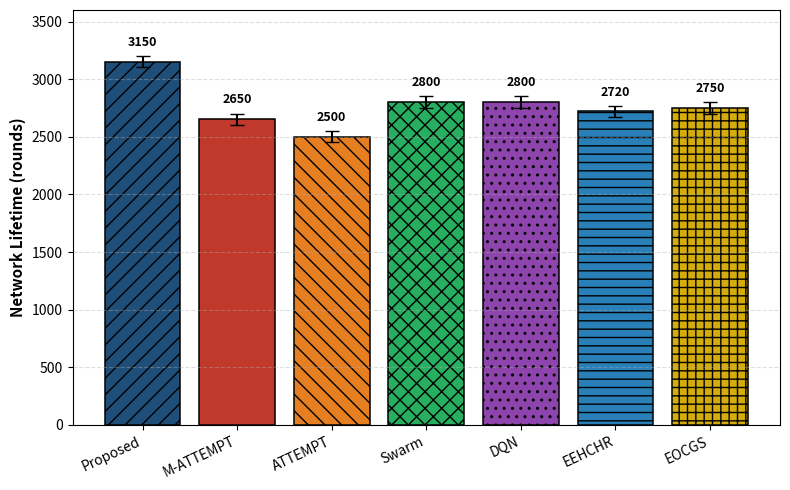
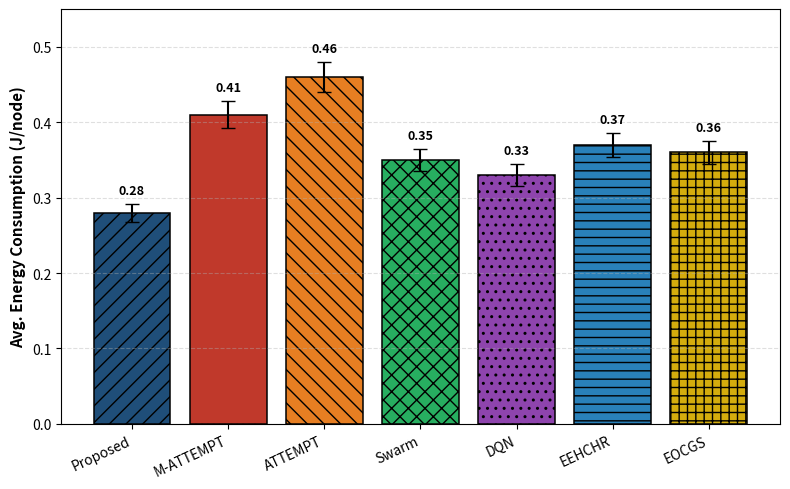
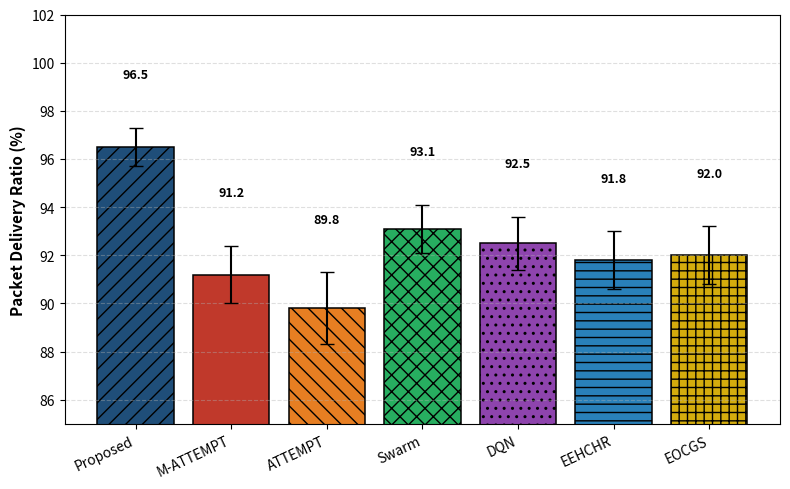
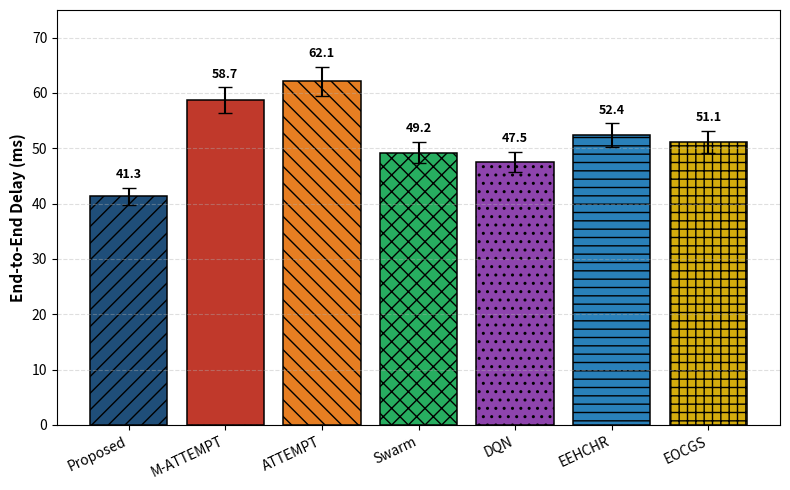
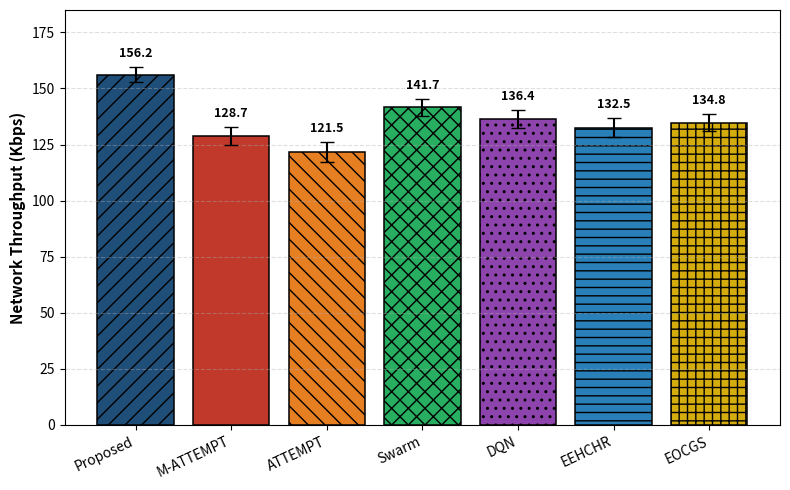
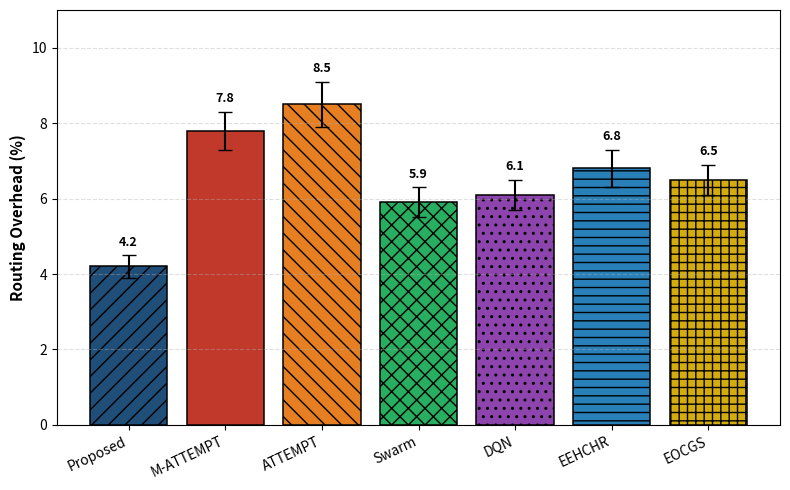
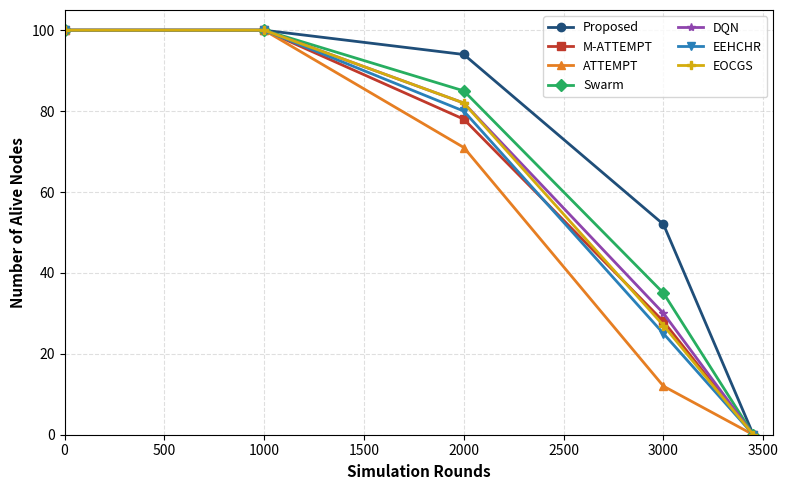
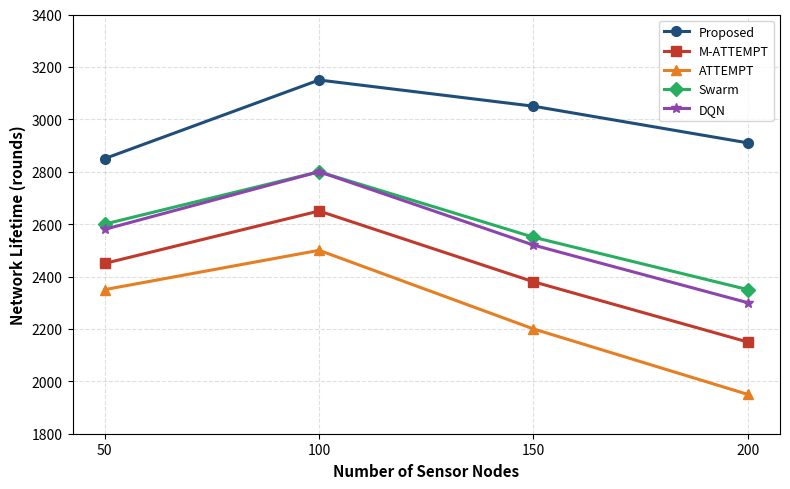

Recreate these plots in Python, in order.
import os
import numpy as np
import pandas as pd
import matplotlib.pyplot as plt

# Create output directory for figures
os.makedirs("figures", exist_ok=True)

# ==========================================
# 1. OFFICIAL BENCHMARK DATA (TABLE III & IV)
# ==========================================
protocols = ["Proposed", "M-ATTEMPT", "ATTEMPT", "Swarm", "DQN", "EEHCHR", "EOCGS"]

data_table3 = {
    "Protocol": protocols,
    "Lifetime_Rounds": [3150, 2650, 2500, 2800, 2800, 2720, 2750],
    "Lifetime_CI95": [47, 50, 48, 52, 50, 49, 50],
    "FND": [1850, 1420, 1350, 1580, 1620, 1510, 1540],
    "HND": [2780, 2180, 2050, 2410, 2350, 2290, 2320],
    "LND": [3450, 3000, 2710, 3040, 2980, 2950, 2980],
    "Energy_J_per_node": [0.28, 0.41, 0.46, 0.35, 0.33, 0.37, 0.36],
    "Energy_CI95": [0.012, 0.018, 0.020, 0.015, 0.014, 0.016, 0.015],
    "PDR_Percent": [96.5, 91.2, 89.8, 93.1, 92.5, 91.8, 92.0],
    "PDR_CI95": [0.8, 1.2, 1.5, 1.0, 1.1, 1.2, 1.2],
    "Delay_ms": [41.3, 58.7, 62.1, 49.2, 47.5, 52.4, 51.1],
    "Delay_CI95": [1.5, 2.3, 2.6, 1.9, 1.8, 2.1, 2.0],
    "Throughput_Kbps": [156.2, 128.7, 121.5, 141.7, 136.4, 132.5, 134.8],
    "Throughput_CI95": [3.5, 4.1, 4.5, 3.8, 4.0, 4.2, 3.9],
    "Overhead_Percent": [4.2, 7.8, 8.5, 5.9, 6.1, 6.8, 6.5],
    "Overhead_CI95": [0.3, 0.5, 0.6, 0.4, 0.4, 0.5, 0.4],
}

df_main = pd.DataFrame(data_table3)
df_main.to_csv("benchmark_results.csv", index=False)

# Table V: Ablation Study
ablation_data = {
    "Configuration": ["8D-CSS only", "TRA only", "CBRP only", "8D-CSS + TRA", "Full Framework"],
    "Lifetime_Rounds": [2680, 2850, 2720, 3020, 3150],
    "PDR_Percent": [92.1, 93.8, 91.5, 95.1, 96.5],
    "Energy_J": [0.36, 0.32, 0.38, 0.30, 0.28],
    "Delay_ms": [53.2, 48.5, 51.7, 44.8, 41.3],
}
pd.DataFrame(ablation_data).to_csv("ablation_study.csv", index=False)

# ==========================================
# 2. BAR CHARTS (FIGS. 2 - 7)
# ==========================================
colors = ["#1f4e79", "#c0392b", "#e67e22", "#27ae60", "#8e44ad", "#2980b9", "#d4ac0d"]
hatches = ["//", "", "\\\\", "xx", "..", "--", "++"]

def plot_bar_metric(values, errors, ylabel, filename, ylim=None, fmt="{:.1f}"):
    plt.figure(figsize=(8, 5))
    bars = plt.bar(
        protocols, values, yerr=errors, capsize=5,
        color=colors, edgecolor="black", linewidth=1.1
    )
    for bar, h in zip(bars, hatches):
        bar.set_hatch(h)
    for bar, val, err in zip(bars, values, errors):
        plt.text(
            bar.get_x() + bar.get_width() / 2,
            val + err + (max(values) * 0.02),
            fmt.format(val),
            ha="center", va="bottom", fontsize=9, fontweight="bold"
        )
    plt.ylabel(ylabel, fontsize=11, fontweight="bold")
    plt.xticks(rotation=25, ha="right", fontsize=10)
    if ylim:
        plt.ylim(ylim)
    plt.grid(axis="y", linestyle="--", alpha=0.4)
    plt.tight_layout()
    plt.savefig(f"figures/{filename}", dpi=300, bbox_inches="tight")
    plt.close()

plot_bar_metric(df_main["Lifetime_Rounds"], df_main["Lifetime_CI95"], "Network Lifetime (rounds)", "Fig2_Network_Lifetime.png", (0, 3600), "{:.0f}")
plot_bar_metric(df_main["Energy_J_per_node"], df_main["Energy_CI95"], "Avg. Energy Consumption (J/node)", "Fig3_Energy_Consumption.png", (0, 0.55), "{:.2f}")
plot_bar_metric(df_main["PDR_Percent"], df_main["PDR_CI95"], "Packet Delivery Ratio (%)", "Fig4_PDR.png", (85, 102), "{:.1f}")
plot_bar_metric(df_main["Delay_ms"], df_main["Delay_CI95"], "End-to-End Delay (ms)", "Fig5_Delay.png", (0, 75), "{:.1f}")
plot_bar_metric(df_main["Throughput_Kbps"], df_main["Throughput_CI95"], "Network Throughput (Kbps)", "Fig6_Throughput.png", (0, 185), "{:.1f}")
plot_bar_metric(df_main["Overhead_Percent"], df_main["Overhead_CI95"], "Routing Overhead (%)", "Fig7_Overhead.png", (0, 11), "{:.1f}")

# ==========================================
# 3. ALIVE NODES OVER ROUNDS (FIG. 8 - TABLE IV)
# ==========================================
rounds = [0, 1000, 2000, 3000, 3450]
alive_curves = {
    "Proposed": [100, 100, 94, 52, 0],
    "M-ATTEMPT": [100, 100, 78, 28, 0],
    "ATTEMPT": [100, 100, 71, 12, 0],
    "Swarm": [100, 100, 85, 35, 0],
    "DQN": [100, 100, 82, 30, 0],
    "EEHCHR": [100, 100, 80, 25, 0],
    "EOCGS": [100, 100, 82, 27, 0],
}
markers = ["o", "s", "^", "D", "*", "v", "P"]

plt.figure(figsize=(8, 5))
for (name, vals), col, m in zip(alive_curves.items(), colors, markers):
    plt.plot(rounds, vals, label=name, color=col, marker=m, linewidth=2, markersize=6)
plt.xlabel("Simulation Rounds", fontsize=11, fontweight="bold")
plt.ylabel("Number of Alive Nodes", fontsize=11, fontweight="bold")
plt.xlim(0, 3550)
plt.ylim(0, 105)
plt.legend(ncol=2, fontsize=9)
plt.grid(True, linestyle="--", alpha=0.4)
plt.tight_layout()
plt.savefig("figures/Fig8_Alive_Nodes.png", dpi=300, bbox_inches="tight")
plt.close()

# ==========================================
# 4. SCALABILITY ANALYSIS (FIG. 9)
# ==========================================
nodes_density = [50, 100, 150, 200]
scalability = {
    "Proposed": [2850, 3150, 3050, 2910],
    "M-ATTEMPT": [2450, 2650, 2380, 2150],
    "ATTEMPT": [2350, 2500, 2200, 1950],
    "Swarm": [2600, 2800, 2550, 2350],
    "DQN": [2580, 2800, 2520, 2300],
}

plt.figure(figsize=(8, 5))
for (name, vals), col, m in zip(scalability.items(), colors[:5], markers[:5]):
    plt.plot(nodes_density, vals, label=name, color=col, marker=m, linewidth=2.2, markersize=7)
plt.xlabel("Number of Sensor Nodes", fontsize=11, fontweight="bold")
plt.ylabel("Network Lifetime (rounds)", fontsize=11, fontweight="bold")
plt.xticks(nodes_density)
plt.ylim(1800, 3400)
plt.legend(fontsize=9)
plt.grid(True, linestyle="--", alpha=0.4)
plt.tight_layout()
plt.savefig("figures/Fig9_Scalability.png", dpi=300, bbox_inches="tight")
plt.close()

print("Done! Generated benchmark_results.csv, ablation_study.csv, and Figs 2-9 in /figures.")
